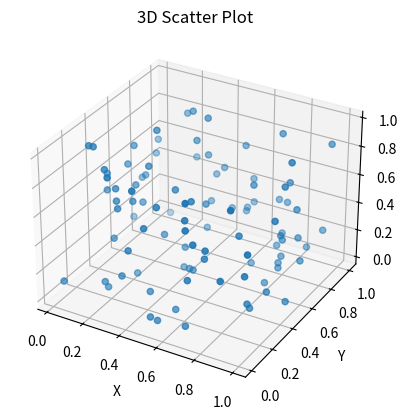

Source code (Python):
import numpy as np
import matplotlib.pyplot as plt
from mpl_toolkits.mplot3d import Axes3D

# Create a 3D scatter plot
fig = plt.figure()
ax = fig.add_subplot(111, projection='3d')

# Generate random data
num_points = 100
x = np.random.rand(num_points)
y = np.random.rand(num_points)
z = np.random.rand(num_points)

ax.scatter(x, y, z)
ax.set_xlabel('X')
ax.set_ylabel('Y')
ax.set_zlabel('Z')
ax.set_title('3D Scatter Plot')

plt.show()
